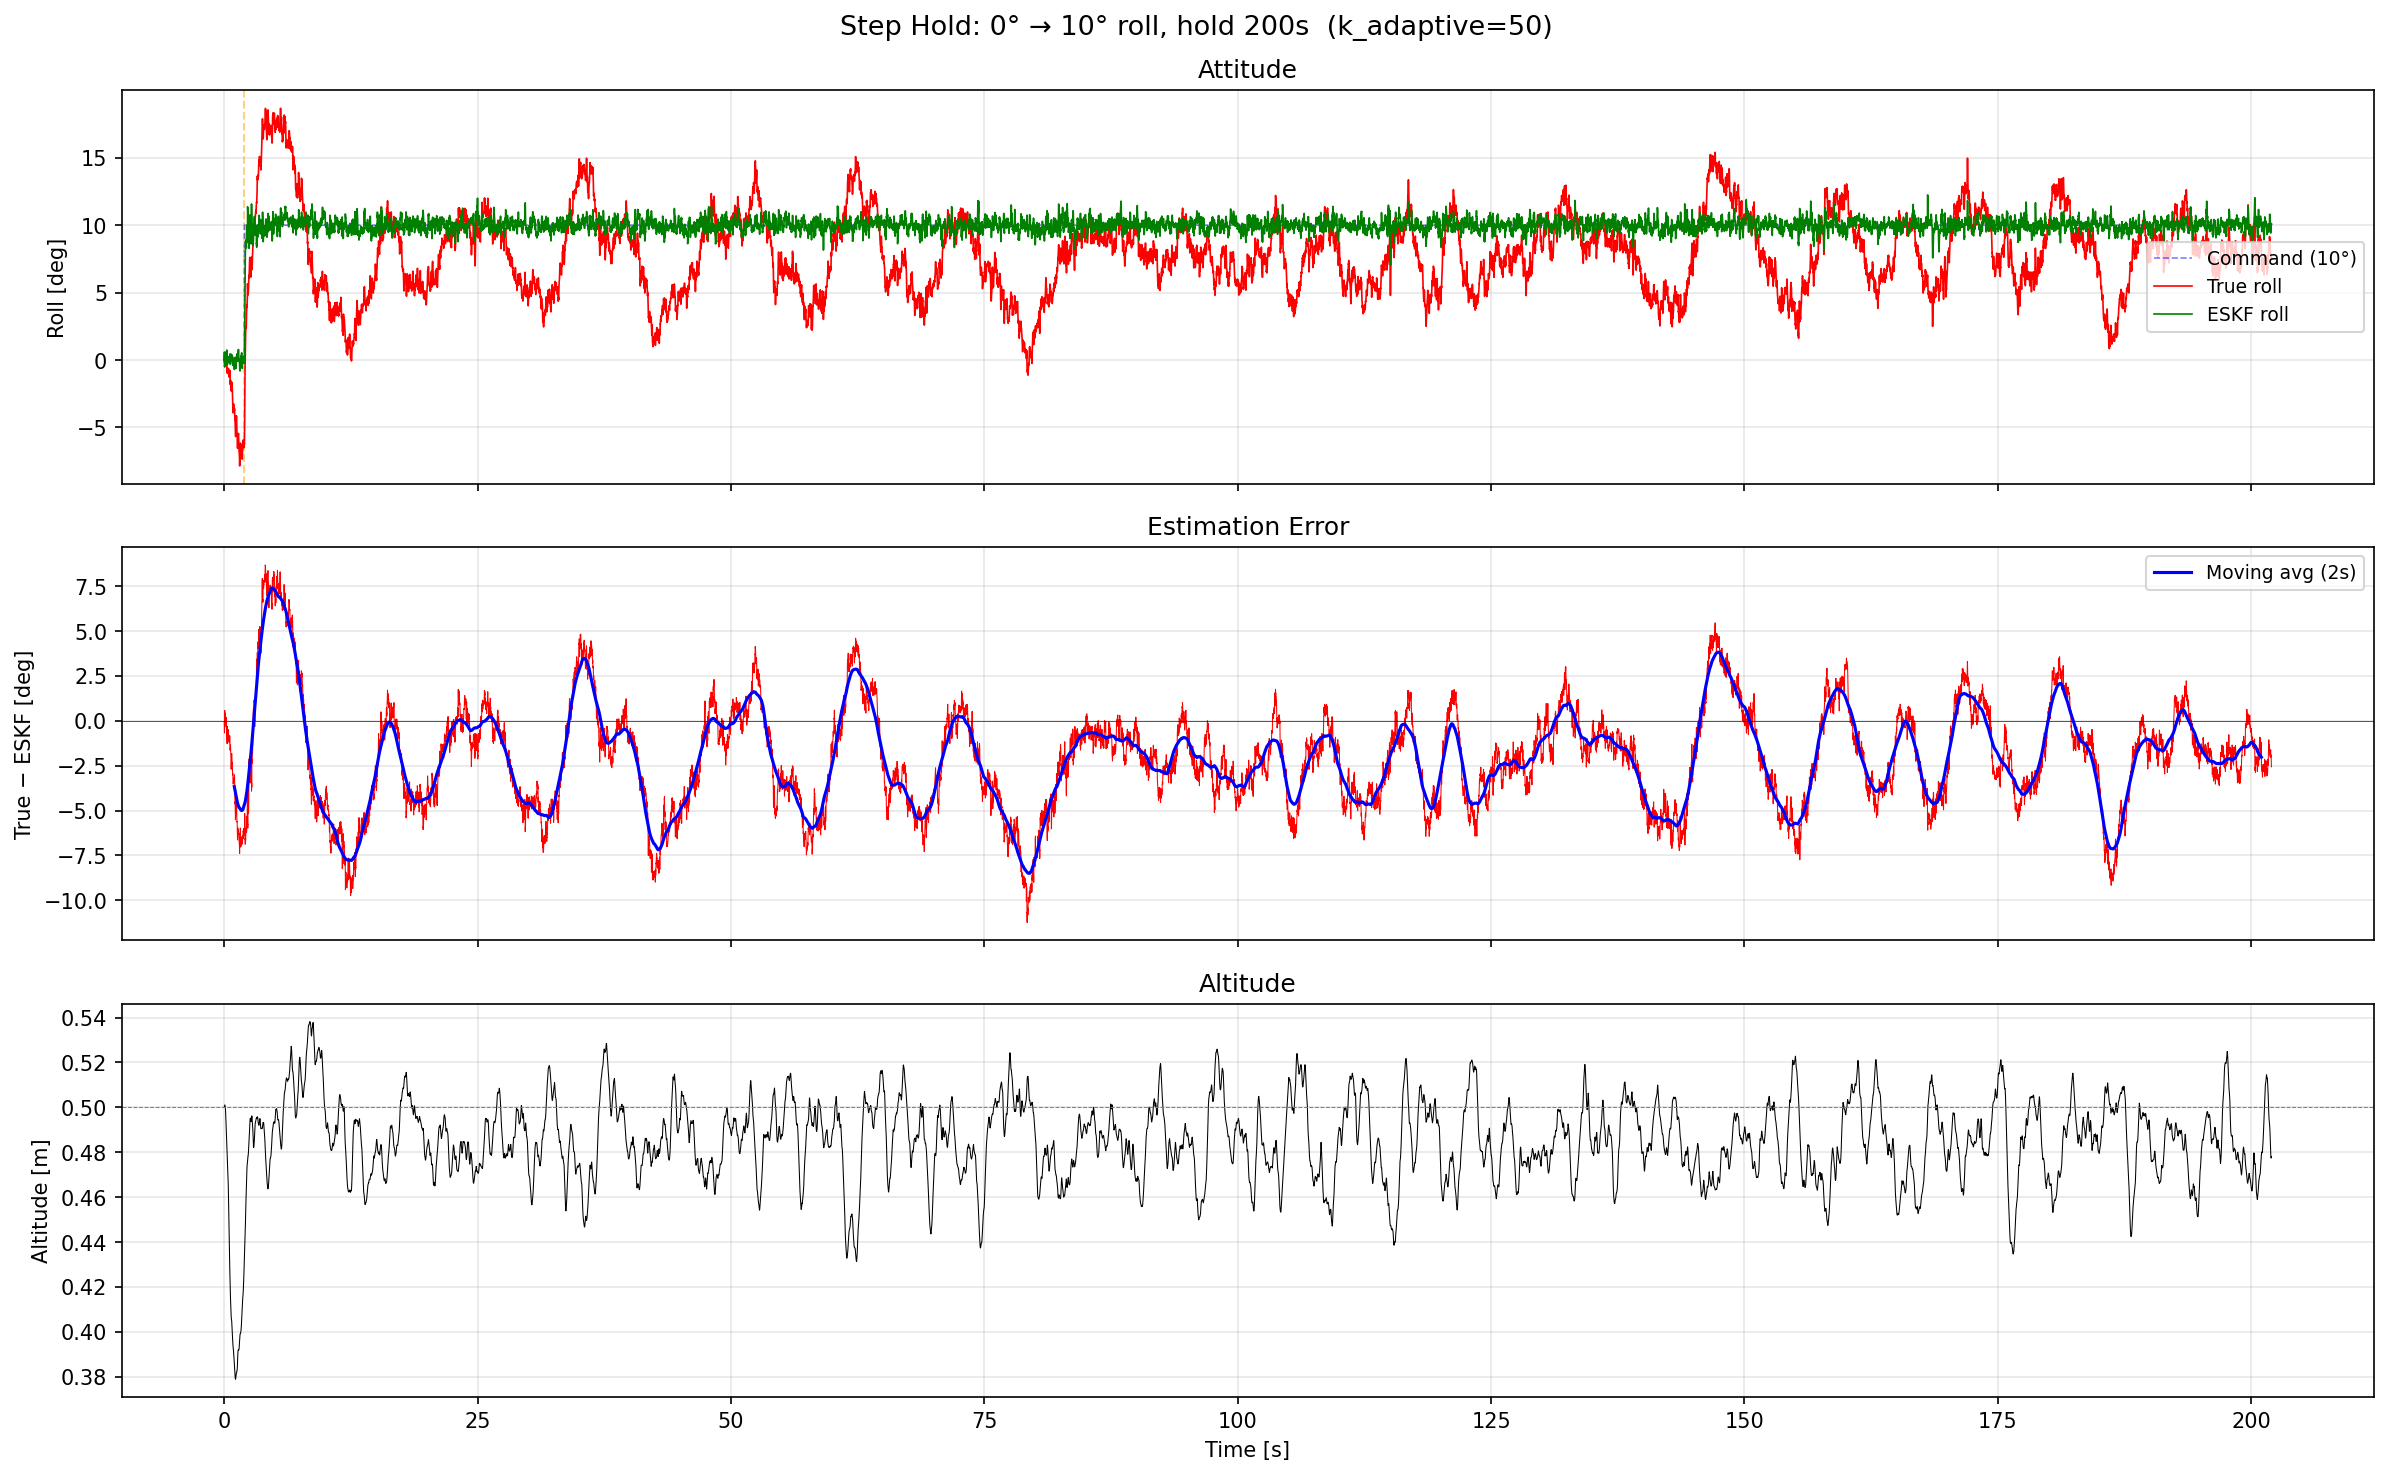

The file beside this chart, header and first rows:
time, cmd_roll, true_roll, eskf_roll, est_error, altitude
0.0000, 0.000, 0.000, 0.093, -0.093, 0.5000
0.0050, 0.000, 0.010, 0.111, -0.101, 0.5000
0.0100, 0.000, 0.061, 0.208, -0.148, 0.5000
0.0150, 0.000, 0.124, 0.284, -0.160, 0.5001
0.0200, 0.000, 0.136, 0.526, -0.391, 0.5001
0.0250, 0.000, 0.028, 0.594, -0.566, 0.5002
0.0300, 0.000, -0.119, 0.561, -0.680, 0.5003
0.0350, 0.000, -0.217, -0.354, 0.137, 0.5005
0.0400, 0.000, -0.212, -0.427, 0.216, 0.5006
0.0450, 0.000, -0.148, -0.458, 0.310, 0.5008
0.0500, 0.000, -0.065, -0.410, 0.345, 0.5010
0.0550, 0.000, 0.059, -0.521, 0.580, 0.5011
0.0600, 0.000, 0.102, -0.346, 0.448, 0.5011
0.0650, 0.000, 0.128, 0.412, -0.283, 0.5011
0.0700, 0.000, 0.151, 0.503, -0.352, 0.5011
0.0750, 0.000, 0.156, 0.447, -0.291, 0.5010
0.0800, 0.000, 0.189, 0.417, -0.228, 0.5009
0.0850, 0.000, 0.243, 0.374, -0.131, 0.5008
0.0900, 0.000, 0.332, 0.375, -0.042, 0.5007
0.0950, 0.000, 0.421, 0.327, 0.094, 0.5006
0.1000, 0.000, 0.534, 0.139, 0.395, 0.5005
0.1050, 0.000, 0.567, 0.136, 0.432, 0.5004
0.1100, 0.000, 0.518, 0.126, 0.392, 0.5003
0.1150, 0.000, 0.419, 0.097, 0.322, 0.5001
0.1200, 0.000, 0.335, 0.110, 0.225, 0.4999
0.1250, 0.000, 0.239, 0.142, 0.098, 0.4996
0.1300, 0.000, 0.136, 0.115, 0.021, 0.4993
0.1350, 0.000, 0.144, 0.070, 0.074, 0.4989
0.1400, 0.000, 0.170, 0.094, 0.077, 0.4984
0.1450, 0.000, 0.143, 0.142, 0.001, 0.4979
0.1500, 0.000, 0.099, 0.099, -0.000, 0.4973
0.1550, 0.000, 0.151, 0.094, 0.057, 0.4968
0.1600, 0.000, 0.243, 0.116, 0.127, 0.4962
0.1650, 0.000, 0.401, 0.243, 0.158, 0.4956
0.1700, 0.000, 0.531, 0.398, 0.133, 0.4950
0.1750, 0.000, 0.581, 0.525, 0.056, 0.4945
0.1800, 0.000, 0.564, 0.404, 0.160, 0.4938
0.1850, 0.000, 0.540, 0.413, 0.126, 0.4932
0.1900, 0.000, 0.462, 0.392, 0.070, 0.4926
0.1950, 0.000, 0.366, 0.338, 0.028, 0.4920
0.2000, 0.000, 0.299, 0.251, 0.048, 0.4914
0.2050, 0.000, 0.270, 0.214, 0.056, 0.4908
0.2100, 0.000, 0.278, 0.171, 0.107, 0.4902
0.2150, 0.000, 0.330, 0.151, 0.179, 0.4895
0.2200, 0.000, 0.359, 0.187, 0.172, 0.4889
0.2250, 0.000, 0.315, 0.424, -0.109, 0.4882
0.2300, 0.000, 0.229, 0.497, -0.268, 0.4876
0.2350, 0.000, 0.166, 0.463, -0.297, 0.4869
0.2400, 0.000, 0.109, 0.584, -0.475, 0.4862
0.2450, 0.000, 0.006, 0.561, -0.556, 0.4855
0.2500, 0.000, -0.092, 0.476, -0.568, 0.4848
0.2550, 0.000, -0.131, 0.424, -0.554, 0.4842
0.2600, 0.000, -0.175, 0.743, -0.917, 0.4834
0.2650, 0.000, -0.259, 0.714, -0.974, 0.4827
0.2700, 0.000, -0.386, 0.648, -1.034, 0.4820
0.2750, 0.000, -0.517, 0.580, -1.097, 0.4813
0.2800, 0.000, -0.643, 0.533, -1.175, 0.4806
0.2850, 0.000, -0.748, 0.487, -1.235, 0.4800
0.2900, 0.000, -0.851, 0.425, -1.275, 0.4794
0.2950, 0.000, -0.926, -0.079, -0.847, 0.4788
... 40,340 more rows
